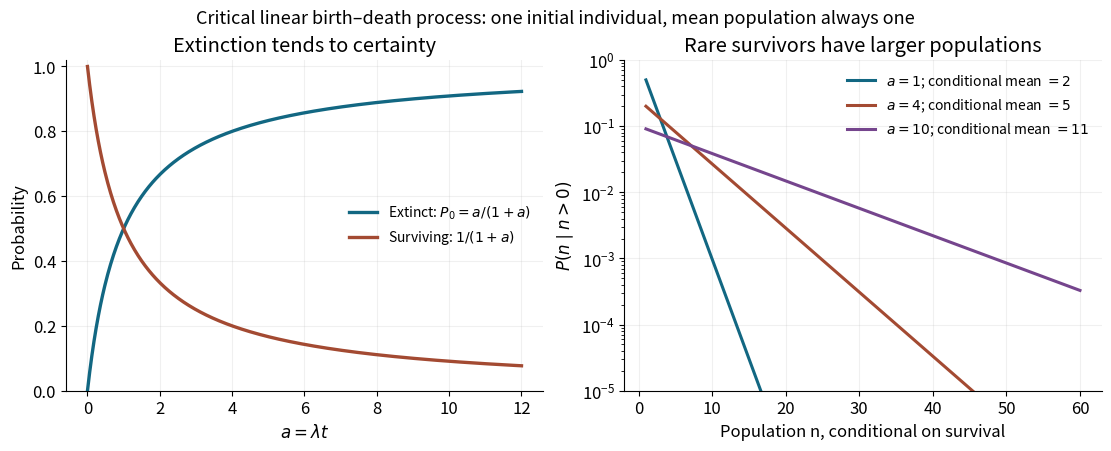

The script that saved this image: (Note: this script raises an exception after producing the figure.)
"""Critical birth-death law and its survival bias; Python 3.14/numpy/matplotlib."""
from pathlib import Path
import numpy as np
import matplotlib
matplotlib.use('Agg')
import matplotlib.pyplot as plt
plt.rcParams.update({'font.size':12,'axes.spines.top':False,'axes.spines.right':False})
fig,axs=plt.subplots(1,2,figsize=(11,4.4),layout='constrained',facecolor='white')
a=np.linspace(0,12,601)
axs[0].plot(a,a/(1+a),lw=2.4,color='#126782',label=r'Extinct: $P_0=a/(1+a)$')
axs[0].plot(a,1/(1+a),lw=2.4,color='#a34a32',label=r'Surviving: $1/(1+a)$')
axs[0].set(xlabel=r'$a=\lambda t$',ylabel='Probability',ylim=(0,1.02),title='Extinction tends to certainty')
axs[0].legend(frameon=False,loc='center right',fontsize=10)
n=np.arange(1,61)
for aa,col in [(1,'#126782'),(4,'#a34a32'),(10,'#75458d')]:
 prob=(aa/(1+aa))**(n-1)/(1+aa)
 axs[1].semilogy(n,prob,lw=2.2,color=col,label=rf'$a={aa}$; conditional mean $={1+aa}$')
axs[1].set(xlabel='Population n, conditional on survival',ylabel=r'$P(n\mid n>0)$',ylim=(1e-5,1),title='Rare survivors have larger populations')
axs[1].legend(frameon=False,fontsize=10)
for ax in axs:ax.grid(alpha=.18);ax.set_facecolor('white')
fig.suptitle('Critical linear birth–death process: one initial individual, mean population always one',fontsize=13)
fig.savefig(Path.cwd()/Path(__file__).with_suffix('.png').name,dpi=120,facecolor='white',transparent=False,metadata={'Software':'Matplotlib'})
plt.close(fig)
